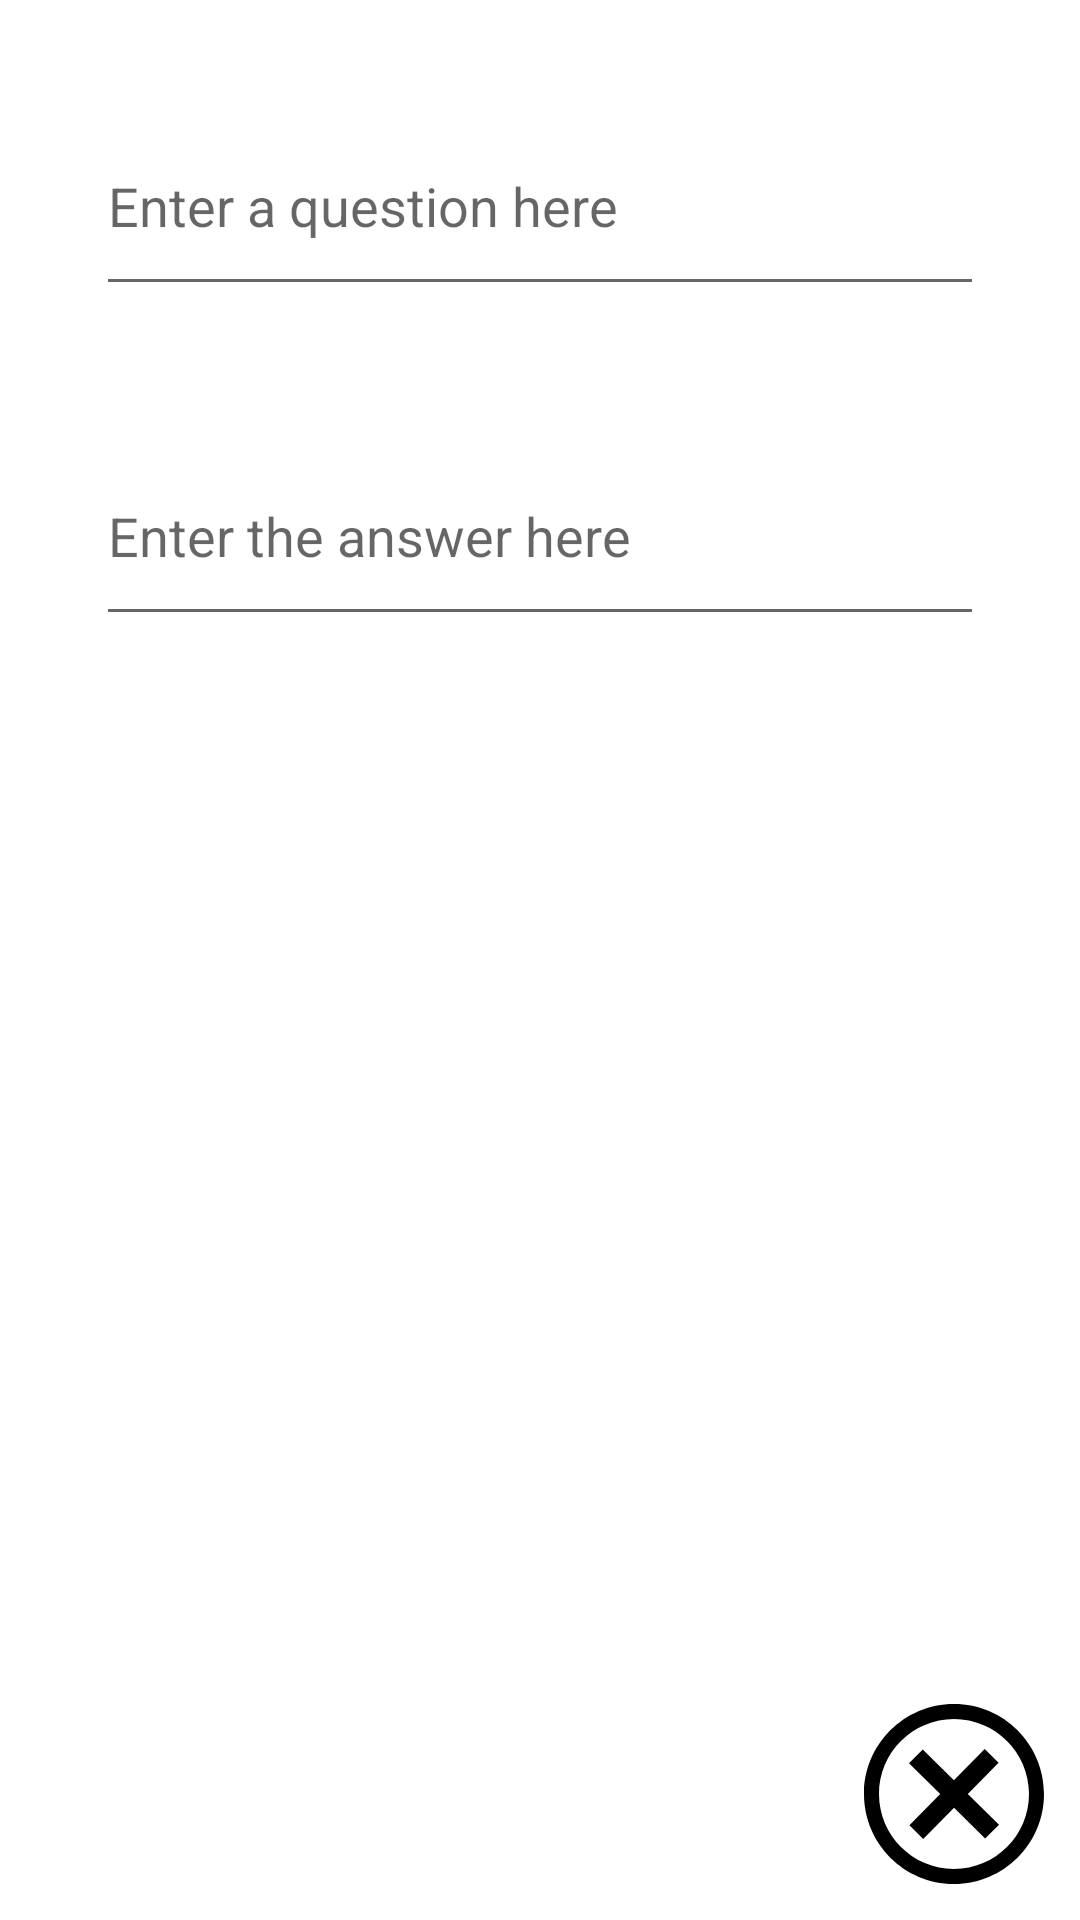

This screen was rendered from an Android layout file. Write that file and the resources it references.
<!-- AndroidManifest.xml: application theme Theme.BensFlashcardApp -->
<!-- res/layout/activity_add_card.xml -->
<?xml version="1.0" encoding="utf-8"?>
<RelativeLayout xmlns:android="http://schemas.android.com/apk/res/android"
    xmlns:tools="http://schemas.android.com/tools"
    android:layout_width="match_parent"
    android:layout_height="match_parent"
    android:padding="12dp"
    android:clipToPadding="false"
    tools:context=".AddCardActivity">

    <EditText
        android:id="@+id/add_question"
        android:layout_width="match_parent"
        android:layout_height="70dp"
        android:layout_marginStart="20dp"
        android:layout_marginTop="20dp"
        android:layout_marginEnd="20dp"
        android:layout_marginBottom="20dp"
        android:inputType="textMultiLine"
        android:hint="Enter a question here"/>

    <EditText
        android:id="@+id/add_answer"
        android:layout_below="@id/add_question"
        android:layout_width="match_parent"
        android:layout_height="70dp"
        android:layout_marginStart="20dp"
        android:layout_marginTop="20dp"
        android:layout_marginEnd="20dp"
        android:layout_marginBottom="20dp"
        android:inputType="textMultiLine"
        android:hint="Enter the answer here"/>

    <ImageView
        android:id="@+id/cancel_button"
        android:layout_width="60dp"
        android:layout_height="60dp"
        android:layout_alignParentBottom="true"
        android:layout_alignParentEnd="true"
        android:src="@drawable/cancel_button"/>

    <ImageView
        android:id="@+id/save_button"
        android:layout_width="60dp"
        android:layout_height="60dp"
        android:layout_alignParentBottom="true"
        android:layout_alignParentStart="true"
        android:src="@drawable/save_button"/>


</RelativeLayout>
<!-- resources referenced by this layout -->
<resources>
  <!-- drawable cancel_button (drawable) -->
  <vector xmlns:android="http://schemas.android.com/apk/res/android"
      android:width="24dp"
      android:height="24dp"
      android:viewportWidth="24"
      android:viewportHeight="24">
    <path
        android:fillColor="#FF000000"
        android:pathData="M12,2c5.514,0 10,4.486 10,10s-4.486,10 -10,10 -10,-4.486 -10,-10 4.486,-10 10,-10zM12,0c-6.627,0 -12,5.373 -12,12s5.373,12 12,12 12,-5.373 12,-12 -5.373,-12 -12,-12zM18,16.094l-4.157,-4.104 4.1,-4.141 -1.849,-1.849 -4.105,4.159 -4.156,-4.102 -1.833,1.834 4.161,4.12 -4.104,4.157 1.834,1.832 4.118,-4.159 4.143,4.102 1.848,-1.849z"/>
  </vector>
  <style name="Theme.BensFlashcardApp" parent="Theme.MaterialComponents.DayNight.DarkActionBar">
          
          <item name="colorPrimary">@color/purple_500</item>
          <item name="colorPrimaryVariant">@color/purple_700</item>
          <item name="colorOnPrimary">@color/white</item>
          
          <item name="colorSecondary">@color/teal_200</item>
          <item name="colorSecondaryVariant">@color/teal_700</item>
          <item name="colorOnSecondary">@color/black</item>
          
          <item name="android:statusBarColor" tools:targetApi="l">?attr/colorPrimaryVariant</item>
          
      </style>
  <color name="purple_500">#FF6200EE</color>
  <color name="purple_700">#FF3700B3</color>
  <color name="white">#FFFFFFFF</color>
  <color name="teal_200">#FF03DAC5</color>
  <color name="teal_700">#FF018786</color>
  <color name="black">#FF000000</color>
</resources>
